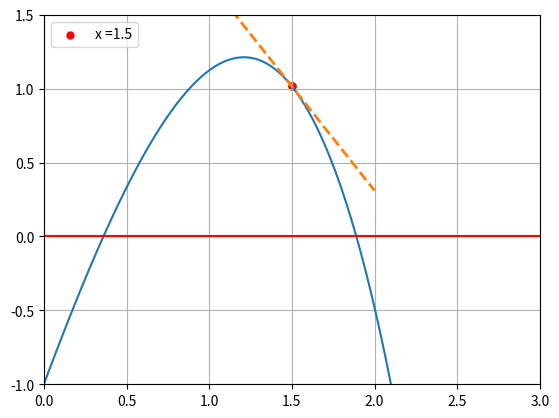

Recreate this plot in Python.

#Newton's method explained : https://www.math.ubc.ca/~pwalls/math-python/roots-optimization/newton/

from matplotlib.animation import FuncAnimation
from matplotlib import pyplot as plt
from numpy import cos ,sin, exp ,linspace


# Define f(x)
def f(x): 
    return  3*x + sin(x) - exp(x)

# Define f(x) derivative
def fp(x): 
    return 3 + cos(x)- exp(x)

#Newton method
def newton(x , tol=0.001 , n=10) :
    counter=1
    l = [[0,x,f(x)]]
    while(abs(f(x)) > tol) :
        x = x - f(x)/fp(x)
        l.append([counter,x , f(x)])
        counter+=1
    return l

# -- applying Newton method -- 
#specify starting points X0

x0 =1.5
n_values= newton(x0)

for i in n_values:
    print(*i)
    

# Define x data range for tangent line
def xrange(x1):
  return linspace(x1-0.5, x1+0.5, 100)

# Define tangent line 
# y = m*(x - x1) + y1
def line(x):
    slope = fp(x)
    y1 = f(x)
    return slope*(xrange(x) - x) + y1



# Define x data range f(x)
x = linspace(-5,5,1000)  

# set figure
fig = plt.figure()
plt.xlim(0,3)
plt.ylim(-1,1.5)
plt.grid()

#Lines
f_line = plt.plot(x, f(x) )
x_axis = plt.axhline(0 , color = 'r')
tang , = plt.plot( xrange(x0), line(x0), 'C1--', linewidth = 2)


#Animation
def animate(i) :
 
    new_x = n_values[i][1]
    tang.set_xdata(xrange(new_x))
    tang.set_ydata(line(new_x))
    p = plt.scatter(new_x, f(new_x), color='r', s=25)
    l = plt.legend([p,], ['x ='+str(new_x)] , loc=2)
    
    return tang , p , l 

anime = FuncAnimation(fig , animate ,repeat = True, frames= len(n_values) , interval=500 ,repeat_delay=3000, blit=True)

plt.show()